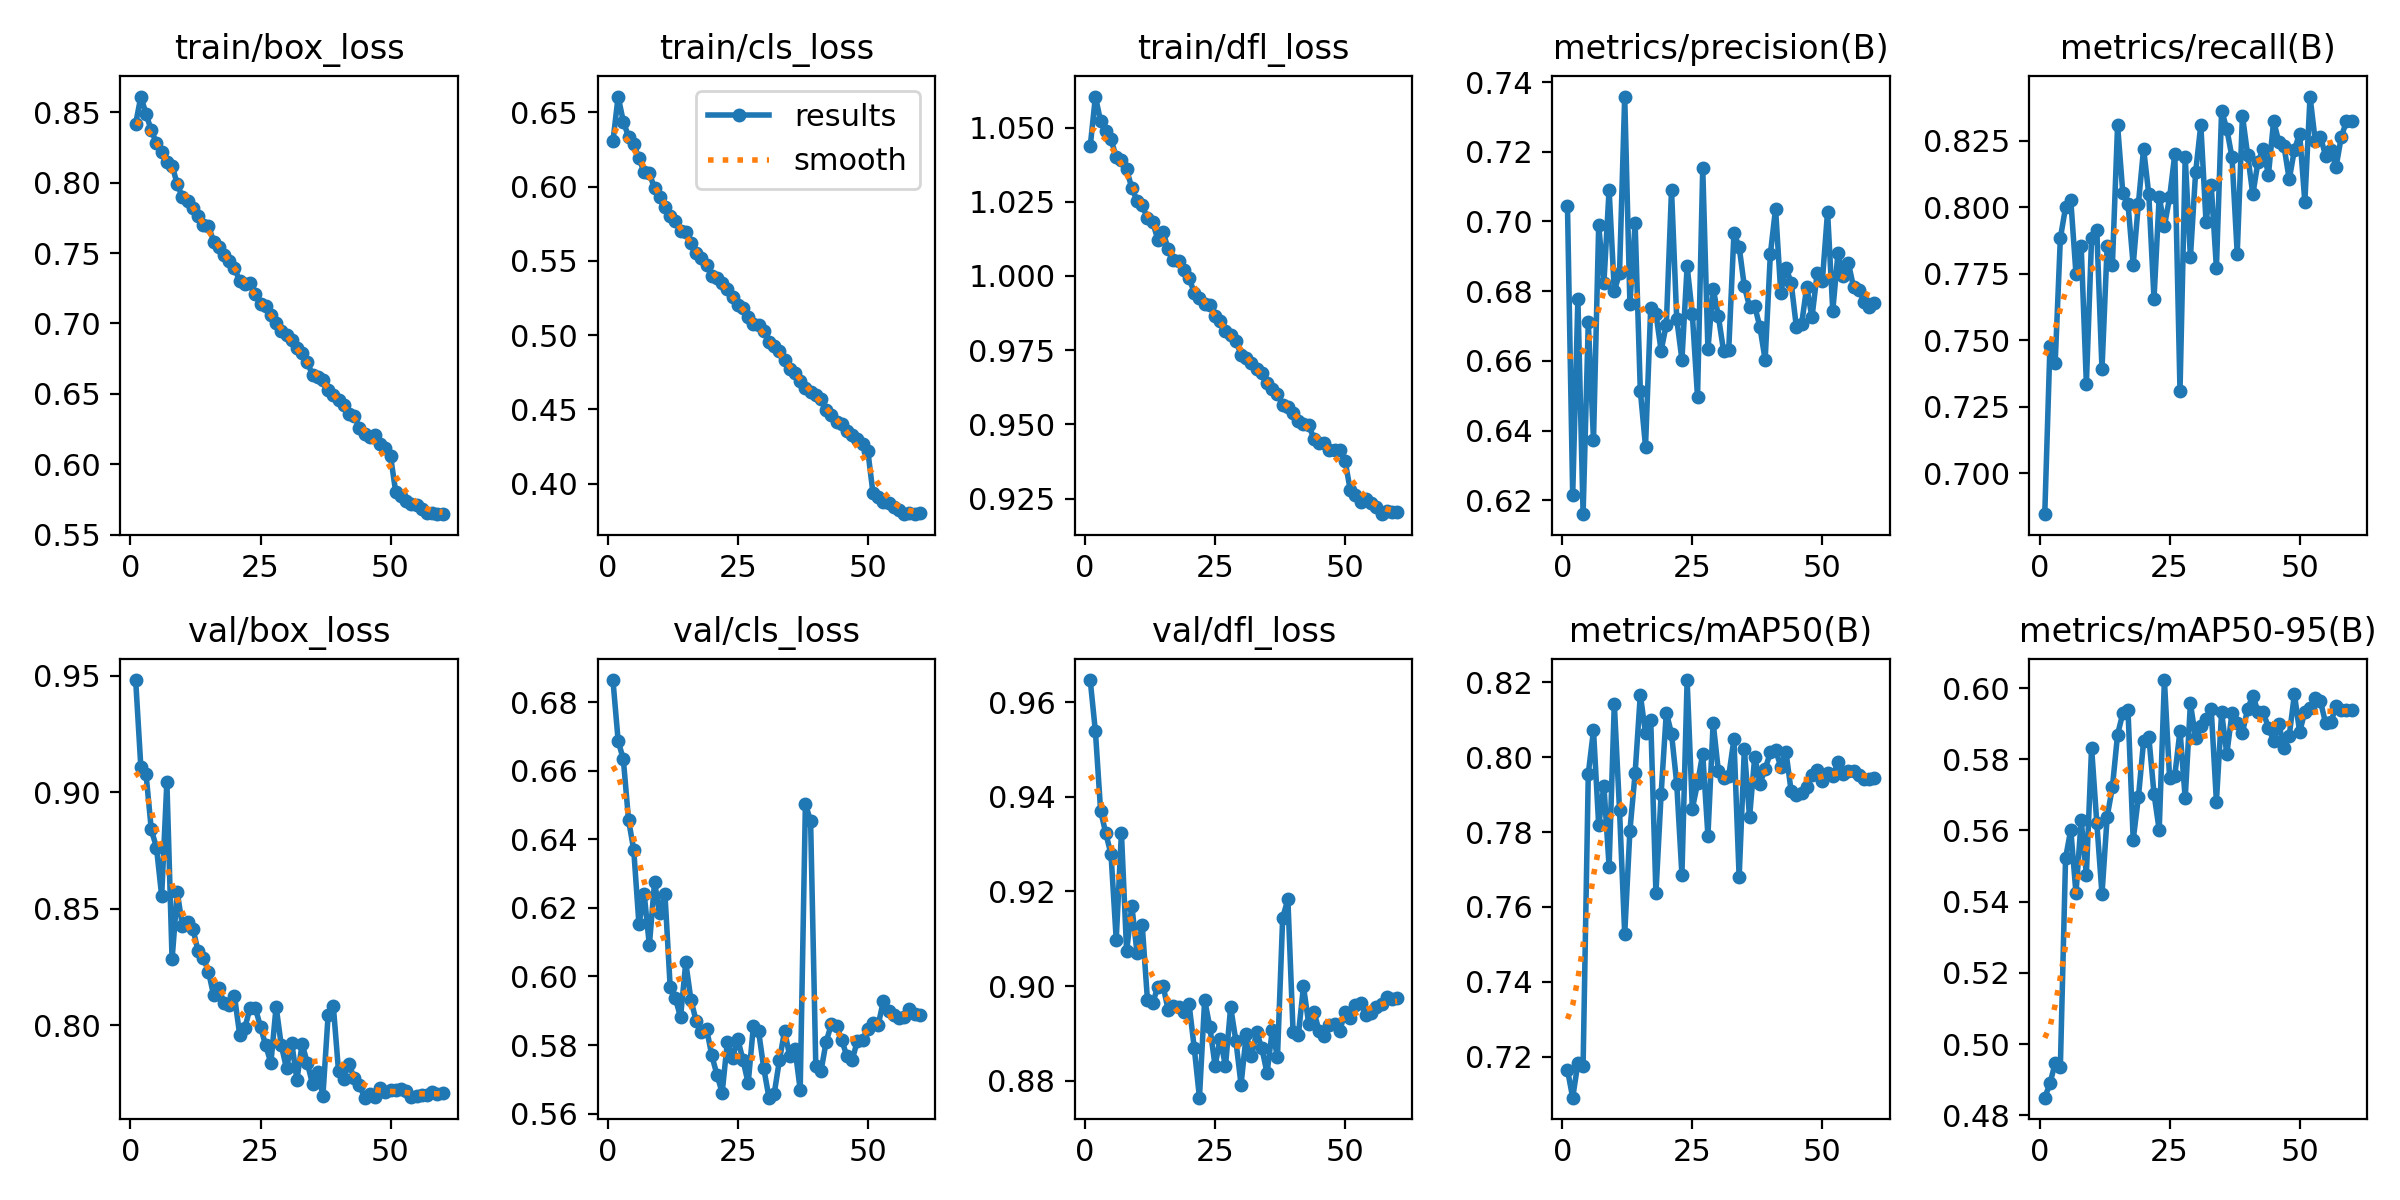

The table this chart was drawn from, first rows:
epoch, time, train/box_loss, train/cls_loss, train/dfl_loss, metrics/precision(B), metrics/recall(B), metrics/mAP50(B), metrics/mAP50-95(B), val/box_loss, val/cls_loss, val/dfl_loss, lr/pg0, lr/pg1, lr/pg2
1, 50.01, 0.8418, 0.6305, 1.044, 0.7043, 0.6846, 0.7164, 0.4849, 0.9482, 0.6865, 0.9647, 0.001239, 0.0009976, 0.0009976
2, 99.39, 0.861, 0.6607, 1.06, 0.6214, 0.7479, 0.709, 0.4889, 0.9107, 0.6687, 0.9538, 0.0009993, 0.0009993, 0.0009993
3, 147.4, 0.8486, 0.6438, 1.052, 0.6778, 0.7413, 0.7182, 0.4946, 0.9077, 0.6633, 0.937, 0.0009973, 0.0009973, 0.0009973
4, 193.4, 0.8371, 0.6337, 1.049, 0.616, 0.7883, 0.7176, 0.4937, 0.8841, 0.6457, 0.9323, 0.0009938, 0.0009938, 0.0009938
5, 239.5, 0.8282, 0.6284, 1.046, 0.6711, 0.7999, 0.7956, 0.5522, 0.8763, 0.6369, 0.9278, 0.0009891, 0.0009891, 0.0009891
6, 286.8, 0.822, 0.6193, 1.04, 0.6372, 0.8026, 0.8072, 0.5602, 0.8555, 0.6152, 0.9098, 0.000983, 0.000983, 0.000983
7, 355.3, 0.8146, 0.6096, 1.039, 0.6989, 0.7749, 0.7818, 0.5424, 0.9045, 0.6242, 0.9324, 0.0009756, 0.0009756, 0.0009756
8, 490.1, 0.812, 0.6091, 1.036, 0.6823, 0.7854, 0.7924, 0.5629, 0.8284, 0.6091, 0.9073, 0.0009668, 0.0009668, 0.0009668
9, 640.7, 0.7989, 0.5988, 1.03, 0.7091, 0.7335, 0.7708, 0.5476, 0.8571, 0.6274, 0.917, 0.0009568, 0.0009568, 0.0009568
10, 686.8, 0.7894, 0.5933, 1.025, 0.6801, 0.7883, 0.8143, 0.5833, 0.8426, 0.6185, 0.907, 0.0009456, 0.0009456, 0.0009456
11, 732.9, 0.7868, 0.5862, 1.024, 0.6851, 0.7914, 0.786, 0.5622, 0.8445, 0.624, 0.9129, 0.0009331, 0.0009331, 0.0009331
12, 779.2, 0.7823, 0.58, 1.019, 0.7358, 0.739, 0.7527, 0.5422, 0.8416, 0.597, 0.8971, 0.0009194, 0.0009194, 0.0009194
13, 825.2, 0.776, 0.5768, 1.018, 0.6764, 0.7854, 0.7804, 0.5639, 0.8319, 0.5937, 0.8964, 0.0009046, 0.0009046, 0.0009046
14, 872.8, 0.7698, 0.5704, 1.012, 0.6995, 0.7782, 0.7957, 0.5721, 0.8291, 0.5881, 0.8999, 0.0008887, 0.0008887, 0.0008887
15, 920.4, 0.7693, 0.5693, 1.015, 0.6515, 0.8308, 0.8167, 0.587, 0.8231, 0.6041, 0.9001, 0.0008717, 0.0008717, 0.0008717
16, 1017, 0.7581, 0.5623, 1.009, 0.6354, 0.8054, 0.8065, 0.5929, 0.8129, 0.5931, 0.8948, 0.0008537, 0.0008537, 0.0008537
17, 1112, 0.7542, 0.5551, 1.006, 0.6752, 0.8013, 0.81, 0.5939, 0.816, 0.587, 0.8958, 0.0008347, 0.0008347, 0.0008347
18, 1798, 0.7489, 0.5518, 1.005, 0.6736, 0.7782, 0.7636, 0.5574, 0.8097, 0.5839, 0.8956, 0.0008148, 0.0008148, 0.0008148
19, 1887, 0.7444, 0.5473, 1.002, 0.6629, 0.8013, 0.7902, 0.5693, 0.8088, 0.5847, 0.8945, 0.0007941, 0.0007941, 0.0007941
20, 1936, 0.7391, 0.5397, 0.9994, 0.6704, 0.8219, 0.8119, 0.5851, 0.8125, 0.577, 0.8962, 0.0007725, 0.0007725, 0.0007725
21, 1984, 0.7301, 0.5384, 0.9943, 0.7091, 0.8048, 0.8063, 0.5864, 0.796, 0.5713, 0.8869, 0.0007503, 0.0007503, 0.0007503
22, 2033, 0.7278, 0.535, 0.9926, 0.6721, 0.7655, 0.793, 0.5703, 0.7991, 0.5661, 0.8764, 0.0007273, 0.0007273, 0.0007273
23, 2082, 0.7284, 0.5313, 0.9905, 0.6603, 0.8039, 0.7686, 0.5601, 0.8075, 0.581, 0.8971, 0.0007037, 0.0007037, 0.0007037
24, 2131, 0.721, 0.5253, 0.9904, 0.6872, 0.7929, 0.8206, 0.6023, 0.8075, 0.5763, 0.8913, 0.0006795, 0.0006795, 0.0006795
25, 2181, 0.7139, 0.5201, 0.9865, 0.6734, 0.8036, 0.7863, 0.5747, 0.7994, 0.5817, 0.8832, 0.0006549, 0.0006549, 0.0006549
26, 2231, 0.7123, 0.5179, 0.9849, 0.6496, 0.8199, 0.793, 0.5754, 0.7914, 0.5756, 0.8889, 0.0006298, 0.0006298, 0.0006298
27, 2281, 0.7057, 0.5119, 0.9814, 0.7153, 0.7309, 0.8009, 0.5881, 0.7839, 0.5688, 0.8831, 0.0006044, 0.0006044, 0.0006044
28, 2330, 0.7003, 0.5076, 0.9802, 0.6633, 0.8188, 0.779, 0.569, 0.8081, 0.5855, 0.8955, 0.0005786, 0.0005786, 0.0005786
29, 2380, 0.6943, 0.5068, 0.9782, 0.6807, 0.7811, 0.8093, 0.5957, 0.7914, 0.5841, 0.8885, 0.0005527, 0.0005527, 0.0005527
30, 3359, 0.6918, 0.5024, 0.9735, 0.6729, 0.813, 0.7964, 0.5861, 0.7816, 0.5732, 0.8792, 0.0005266, 0.0005266, 0.0005266
31, 3408, 0.6883, 0.495, 0.9722, 0.6629, 0.8309, 0.7944, 0.5893, 0.7926, 0.5646, 0.8898, 0.0005005, 0.0005005, 0.0005005
32, 3457, 0.6823, 0.4929, 0.9707, 0.6633, 0.7945, 0.795, 0.5914, 0.7767, 0.5657, 0.8851, 0.0004744, 0.0004744, 0.0004744
33, 3506, 0.6791, 0.4893, 0.9686, 0.6966, 0.8082, 0.8048, 0.5941, 0.7921, 0.5755, 0.8903, 0.0004483, 0.0004483, 0.0004483
34, 3554, 0.6725, 0.4834, 0.9674, 0.6927, 0.7771, 0.7679, 0.5681, 0.784, 0.5841, 0.8869, 0.0004224, 0.0004224, 0.0004224
35, 3603, 0.6634, 0.4774, 0.9638, 0.6814, 0.8363, 0.8022, 0.5932, 0.7748, 0.5767, 0.8816, 0.0003966, 0.0003966, 0.0003966
36, 3652, 0.6619, 0.4745, 0.9621, 0.6756, 0.8293, 0.784, 0.5815, 0.7799, 0.5789, 0.8907, 0.0003712, 0.0003712, 0.0003712
37, 3701, 0.6595, 0.4691, 0.9601, 0.6757, 0.8186, 0.8002, 0.593, 0.7699, 0.567, 0.885, 0.0003461, 0.0003461, 0.0003461
38, 3750, 0.6531, 0.4646, 0.9567, 0.6696, 0.7825, 0.793, 0.5902, 0.8045, 0.6502, 0.9144, 0.0003215, 0.0003215, 0.0003215
39, 3799, 0.649, 0.4615, 0.9557, 0.6603, 0.8344, 0.7969, 0.5875, 0.8083, 0.6454, 0.9183, 0.0002973, 0.0002973, 0.0002973
40, 3848, 0.6456, 0.4597, 0.9537, 0.6906, 0.8196, 0.8013, 0.5941, 0.7804, 0.5739, 0.8903, 0.0002737, 0.0002737, 0.0002737
41, 3897, 0.6424, 0.4572, 0.9513, 0.7037, 0.8048, 0.802, 0.5979, 0.7772, 0.5724, 0.8896, 0.0002507, 0.0002507, 0.0002507
42, 3946, 0.6361, 0.4496, 0.9501, 0.6796, 0.8171, 0.7975, 0.5933, 0.7837, 0.581, 0.8999, 0.0002285, 0.0002285, 0.0002285
43, 3995, 0.6345, 0.4459, 0.9497, 0.6868, 0.8217, 0.8014, 0.5932, 0.7773, 0.5861, 0.8921, 0.0002069, 0.0002069, 0.0002069
44, 4041, 0.626, 0.4415, 0.9452, 0.6824, 0.8121, 0.791, 0.5889, 0.7746, 0.5856, 0.8946, 0.0001862, 0.0001862, 0.0001862
45, 4087, 0.6218, 0.4398, 0.9437, 0.6697, 0.8324, 0.79, 0.5851, 0.769, 0.5813, 0.8905, 0.0001663, 0.0001663, 0.0001663
46, 4134, 0.6193, 0.4355, 0.9439, 0.6704, 0.8245, 0.7905, 0.5899, 0.7706, 0.5767, 0.8895, 0.0001473, 0.0001473, 0.0001473
47, 4180, 0.6208, 0.4329, 0.9414, 0.6813, 0.8228, 0.7921, 0.5831, 0.7693, 0.5757, 0.8918, 0.0001293, 0.0001293, 0.0001293
48, 4226, 0.6147, 0.4299, 0.9413, 0.6724, 0.8104, 0.7953, 0.5867, 0.7733, 0.5813, 0.892, 0.0001123, 0.0001123, 0.0001123
49, 4272, 0.6116, 0.4264, 0.9413, 0.6851, 0.8216, 0.7965, 0.5983, 0.7715, 0.5816, 0.8906, 9.6396e-05, 9.6396e-05, 9.6396e-05
50, 4318, 0.6059, 0.422, 0.9377, 0.683, 0.8276, 0.7937, 0.5876, 0.7725, 0.5847, 0.8946, 8.15841e-05, 8.15841e-05, 8.15841e-05
51, 4374, 0.5802, 0.3934, 0.9278, 0.7028, 0.8019, 0.7958, 0.5934, 0.7723, 0.5864, 0.8931, 6.79203e-05, 6.79203e-05, 6.79203e-05
52, 4419, 0.5773, 0.3908, 0.9264, 0.6744, 0.8415, 0.795, 0.5944, 0.7727, 0.5859, 0.8959, 5.54422e-05, 5.54422e-05, 5.54422e-05
53, 4465, 0.5737, 0.3877, 0.9239, 0.6909, 0.8248, 0.7987, 0.5972, 0.772, 0.5929, 0.8963, 4.4184e-05, 4.4184e-05, 4.4184e-05
54, 4511, 0.5719, 0.3866, 0.9247, 0.6843, 0.8264, 0.7955, 0.5962, 0.7692, 0.5899, 0.894, 3.41766e-05, 3.41766e-05, 3.41766e-05
55, 4556, 0.5709, 0.384, 0.9234, 0.6881, 0.8192, 0.7964, 0.5901, 0.7698, 0.5888, 0.8943, 2.54473e-05, 2.54473e-05, 2.54473e-05
56, 4602, 0.5686, 0.3823, 0.922, 0.6811, 0.8214, 0.7965, 0.5904, 0.7701, 0.5878, 0.8955, 1.802e-05, 1.802e-05, 1.802e-05
57, 4648, 0.5654, 0.3793, 0.9198, 0.6804, 0.8151, 0.7953, 0.5948, 0.77, 0.5881, 0.8961, 1.19153e-05, 1.19153e-05, 1.19153e-05
58, 4693, 0.5653, 0.3804, 0.9207, 0.677, 0.8263, 0.7942, 0.5939, 0.7716, 0.5904, 0.8976, 7.14967e-06, 7.14967e-06, 7.14967e-06
59, 4739, 0.5646, 0.3797, 0.9205, 0.6754, 0.8322, 0.7942, 0.5939, 0.7708, 0.5889, 0.8973, 3.73631e-06, 3.73631e-06, 3.73631e-06
60, 4785, 0.5647, 0.3802, 0.9205, 0.6765, 0.8322, 0.7945, 0.594, 0.7708, 0.5888, 0.8974, 1.68455e-06, 1.68455e-06, 1.68455e-06
